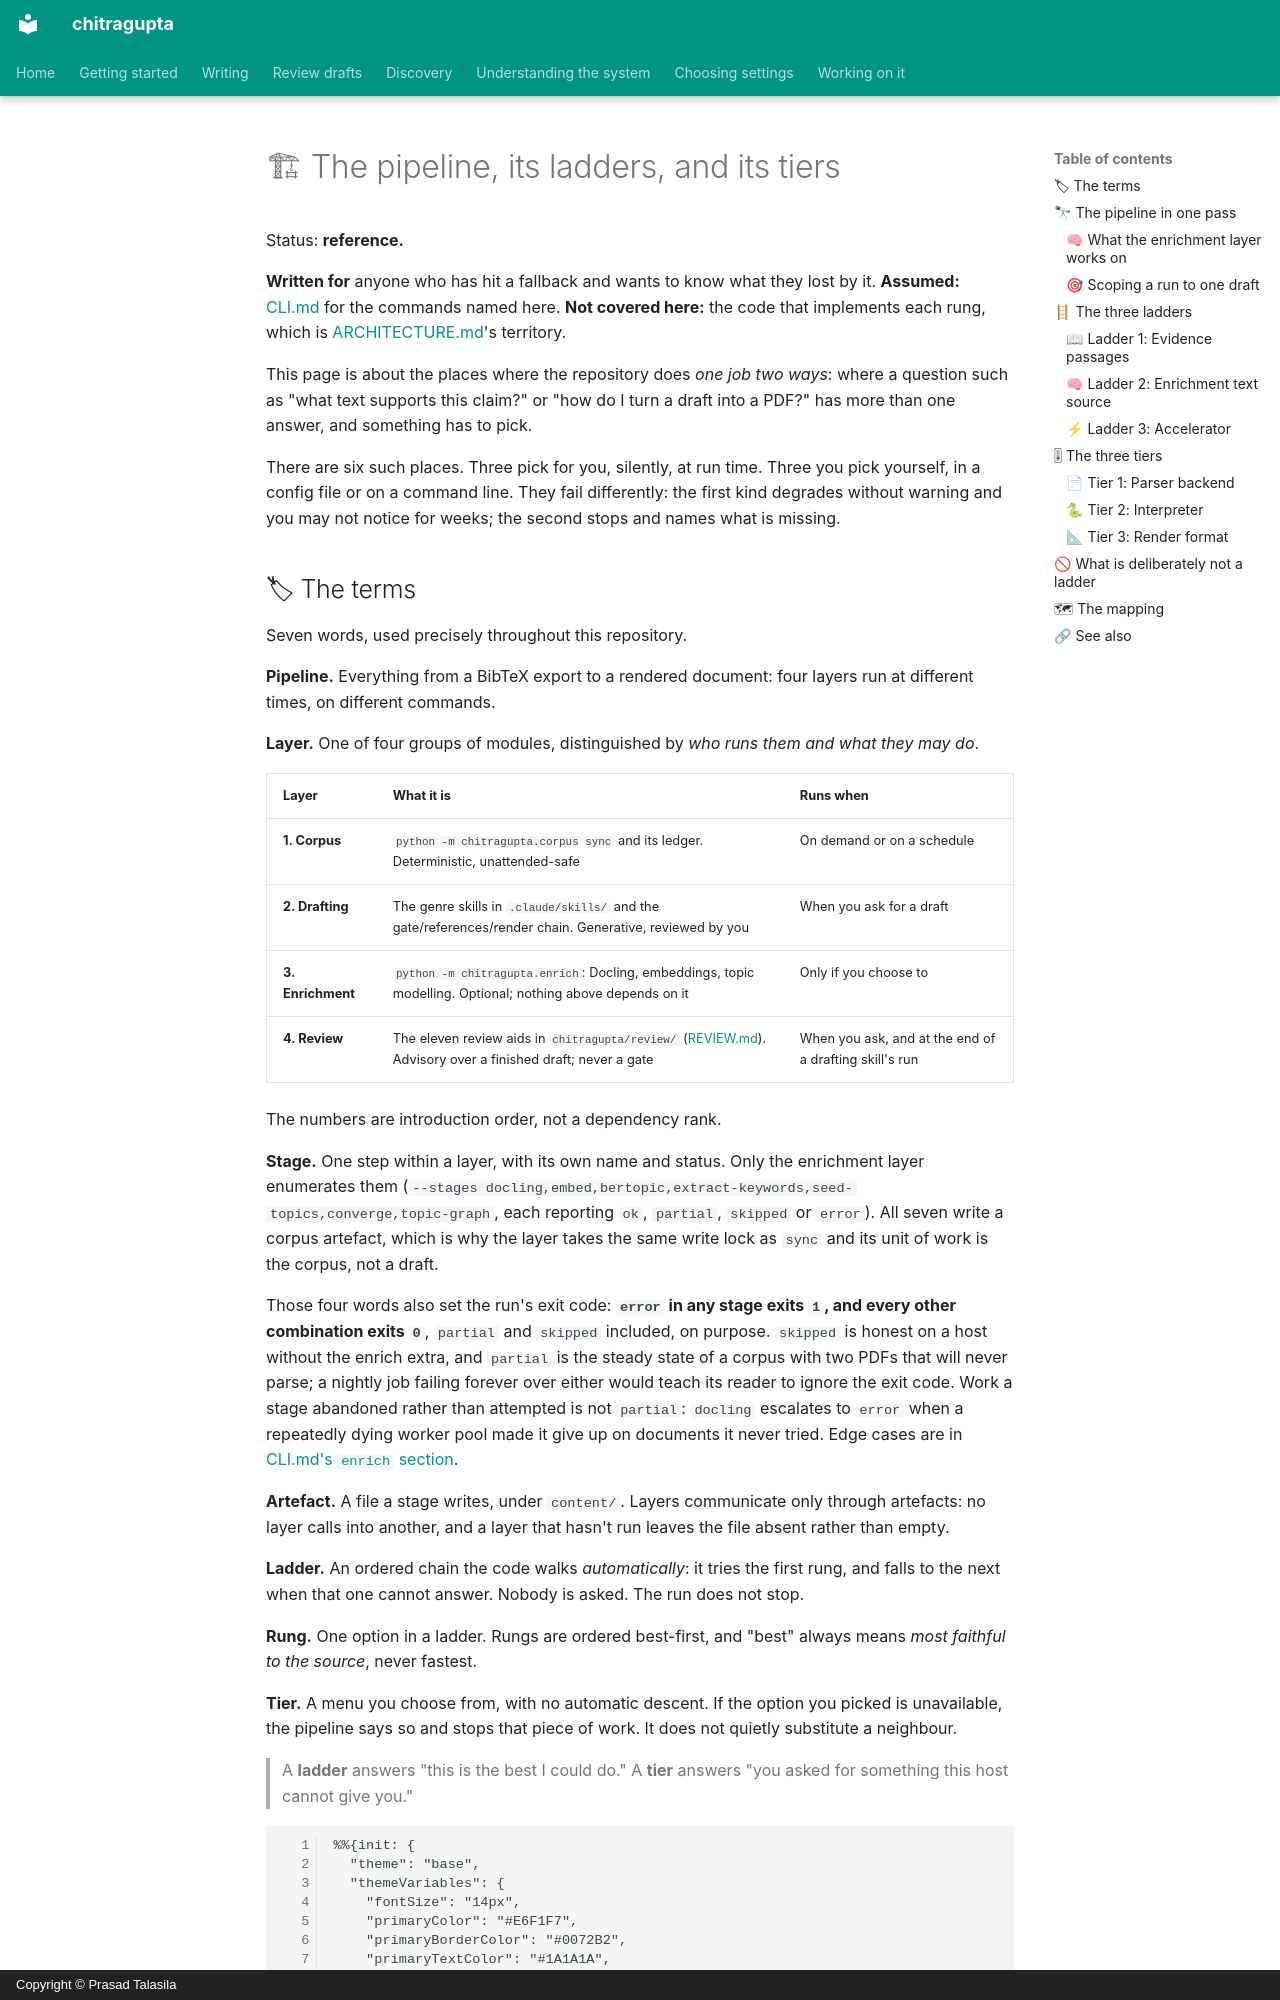

repository: prasadtalasila/chitragupta · page: LADDERS.html · generator: mkdocs · copyright: Copyright © Prasad Talasila

# 🏗 The pipeline, its ladders, and its tiers

Status: **reference.**

**Written for** anyone who has hit a fallback and wants to know what they
lost by it. **Assumed:** [CLI.md](CLI.md) for the commands named here.
**Not covered here:** the code that implements each rung, which is
[ARCHITECTURE.md](ARCHITECTURE.md)'s territory.

This page is about the places where the repository does *one job two
ways*: where a question such as "what text supports this claim?" or "how
do I turn a draft into a PDF?" has more than one answer, and something
has to pick.

There are six such places. Three pick for you, silently, at run time.
Three you pick yourself, in a config file or on a command line. They fail
differently: the first kind degrades without warning and you may not
notice for weeks; the second stops and names what is missing.
